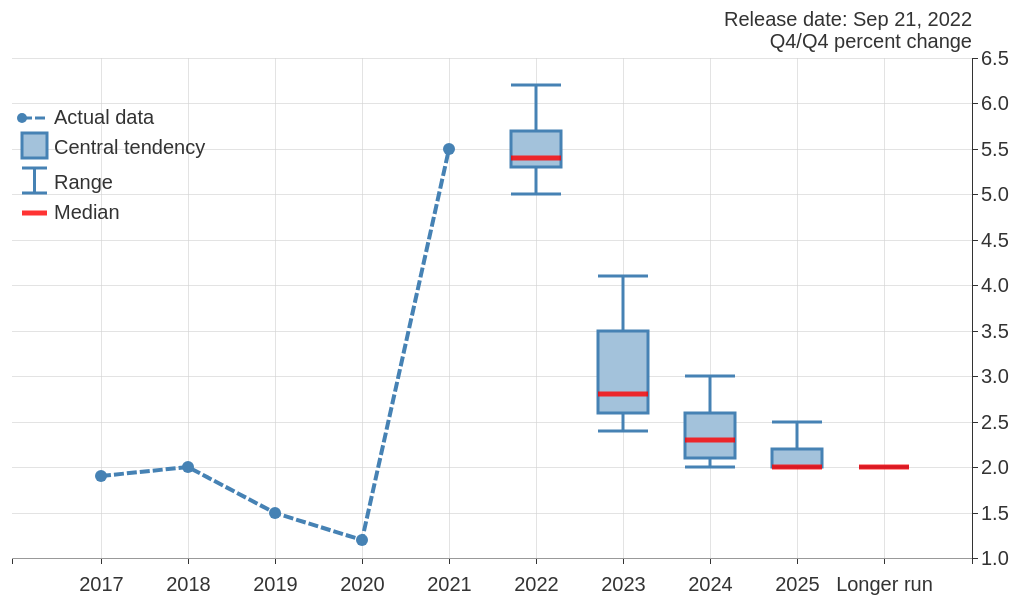
D3 v4 page, settled after 480 driven frames (8 s of simulated time); the page loaded 2 data file(s).


    pt.slideIdToFunctions.fomc_pce_box.init();

// ── d3-common.js
var pt = pt || {};

pt.margin = {top: 50, right: 200, bottom: 50, left: 50};
pt.outerWidth = 1210 ;
pt.outerHeight = 600;
pt.innerWidth = pt.outerWidth - pt.margin.left - pt.margin.right;
pt.innerHeight = pt.outerHeight - pt.margin.top - pt.margin.bottom;
topYAxisPadding = 10;

// Define solarized accent colors
// http://ethanschoonover.com/solarized
var colorsSolarized = {
    "yellow"  :  "#b58900",
    "orange"  :  "#cb4b16",
    "red"     :  "#dc322f",
    "magenta" :  "#d33682",
    "violet"  :  "#6c71c4",
    "blue"    :  "#268bd2",
    "cyan"    :  "#2aa198",
    "green"   :  "#859900"
};

// Define Schemes Category10 and Category20
// https://github.com/d3/d3/blob/master/API.md#colors-d3-color
// http://bl.ocks.org/aaizemberg/78bd3dade9593896a59d
var colorsCat10 = d3.schemeCategory10;
var colorsCat20 = d3.schemeCategory20;

// Define Colorbrewer Paired
// https://bl.ocks.org/mbostock/5577023
var colorsBrewerPaired = ["#a6cee3","#1f78b4","#b2df8a","#33a02c","#fb9a99","#e31a1c","#fdbf6f","#ff7f00","#cab2d6","#6a3d9a","#ffff99","#b15928"];

// Define Tableau10. Are these the same as Category10?
// http://tableaufriction.blogspot.com/2012/11/finally-you-can-use-tableau-data-colors.html
var colors = ["#1f77b4","#ff7f0e","#2ca02c","#d62728","#9467bd","#8c564b","#e377c2","#7f7f7f","#bcbd22","#17becf"];

var colorsSel = ["#a6a6a6","#a6a6a6","#a6a6a6","#a6a6a6","#a6a6a6","#a6a6a6","#DAA520"];


// Define color brewer scheme for maps 
// Shades of orange 5 categories
// http://colorbrewer2.org/#type=sequential&scheme=YlOrBr&n=5
var colorsMapCat5 = ["#ffffd4","#fed98e","#fe9929","#d95f0e","#993404"];
// Shades of green 4 categories
// http://colorbrewer2.org/#type=sequential&scheme=YlGn&n=4
var colorsMapCat4 = ["#ffffcc","#c2e699","#78c679","#238443"];
// Diverging class
// http://colorbrewer2.org/#type=diverging&scheme=RdYlBu&n=6
// var colorsMapCat5div = ["#2c7bb6","#abd9e9","#ffffbf","#fdae61","#d7191c"]
var colorsMapCat5div = ["#4575b4","#91bfdb","#e0f3f8","#ffffbf","#fc8d59"];
var colorsMapCat4multi = ["#c6dbef","#9ecae1","#6baed6","#4292c6","#084594"]
// Function to parse time dates
// Stata Dates:
var parseStataDate = d3.timeParse("%Ym%m");
// Fred Dates:
var parseDate = d3.timeParse("%Y-%m-%d");
// Function for custom quarter date format
// Main idea from http://stackoverflow.com/questions/20355668/d3-js-how-to-format-tick-values-as-quarters-instead-of-months
function quarterDate(d){
    var month = d.getMonth();
    var year  = d.getFullYear();
    // return string with quarter
    if (month == 0) {
        return year+"Q1";
    } else if (month == 3) {
        return year+"Q2";
    } else if (month == 6) {
        return year+"Q3";
    } else {
        return year+"Q4";
    }
}

// Date to slice labor data and other series
minLaborDate = parseDate("2012-01-01");


// Function to label tick marks in SEPs
function sepDates(d) {
    var year = d.getFullYear();
    if (year == 2020) {
        return "Longer run";
    } else if (year > 2020) {
        return "";
        // return "•••";
    } else {
        return year;
    }
}

// Function to label tick marks in SEPs
function sepDatesBox(d) {
    return d.index;
}

// Parse MSA Labor Data
function parseMsaData (data, series) {
    'use strict';

    var dataCols = data.columns;
    data.forEach( function (d) {
        // Make non-Date vars numeric
        d.month= parseDate(d.DATE);
        d.usrec = +d.USRECM;
        var ic;
        var col;
        for (ic in dataCols) {
            col = dataCols[ic];
            if (col !== "DATE") {
                d[col] = +d[col];
            }
        }
        // Rename Variables
        if (series=="UR") {
            d.US = +d.USUR;
            d.Ohio = +d.OHUR;
            d.Cincinnati = +d.CINCUR;
            d.Cleveland = +d.CLEVUR;
            d.Columbus = +d.COLUUR;
            d.Lexington = +d.LEXIUR;
            d.Pittsburgh = +d.PITTUR;
            d.Mansfield = +d.MANSUR;
        } else {
            d.US = +d.USEG;
            d.Ohio = +d.OHEG;
            d.Cincinnati = +d.CINCEG;
            d.Cleveland = +d.CLEVEG;
            d.Columbus = +d.COLUEG;
            d.Lexington = +d.LEXIEG;
            d.Pittsburgh = +d.PITTEG;
            d.Mansfield = +d.MANSEG;
        }
    });
    return data;
}


function parseLaborData (data) {
    'use strict';

    // parse data 
    data.forEach( function (d) {
        d.date= parseDate(d.DATE);
        d.unrate= Number(d.UNRATE);
        d.empchg= Number(d.EMPCHG);
        d.recess= Number(d.USRECM);
    });

    // Return parsed data
    return data;
}

function parseFomcData (data) {
    'use strict';
//index,Actual,Upper End of Range,Upper End of Central Tendency,Median,Lower End of Central Tendency,Lower End of Range
    // Rename variables

    data.map( function (d) {
        d["date"] = d["index"];
        d["actual"] = (d["Actual"]  === "") ? NaN : +d["Actual"];
        d["Med" ] = (d["Median"] === "") ? NaN : +d["Median"];
        d["RgLo"] = (d["Lower End of Range"] === "") ? NaN : +d["Lower End of Range"];
        d["CtLo"] = (d["Lower End of Central Tendency"] === "") ? NaN : +d["Lower End of Central Tendency"];
        d["RgHi"] = (d["Upper End of Range"] === "") ? NaN : +d["Upper End of Range"];
        d["CtHi"] = (d["Upper End of Central Tendency"] === "") ? NaN : +d["Upper End of Central Tendency"];
    });


    // Parse Date as middle of year
    data.forEach( function (d) {
        d.date = parseDate(d.date+"-06-30");
    });

    return data;
}

function parseFomcDataBox (data) {
    'use strict';
//index,Actual,Upper End of Range,Upper End of Central Tendency,Median,Lower End of Central Tendency,Lower End of Range
    // Rename variables

    data.map( function (d) {
        d["date"] = d["index"];
        d["actual"] = (d["Actual"]  === "") ? NaN : +d["Actual"];
        d["Med" ] = (d["Median"] === "") ? NaN : +d["Median"];
        d["RgLo"] = (d["Lower End of Range"] === "") ? NaN : +d["Lower End of Range"];
        d["CtLo"] = (d["Lower End of Central Tendency"] === "") ? NaN : +d["Lower End of Central Tendency"];
        d["RgHi"] = (d["Upper End of Range"] === "") ? NaN : +d["Upper End of Range"];
        d["CtHi"] = (d["Upper End of Central Tendency"] === "") ? NaN : +d["Upper End of Central Tendency"];
    });

    // Parse Date as middle of year
    data.forEach( function (d) {
        d.date = parseDate(d.date+"-06-30");
    })
    return data;
}

// Insert current Date
d3.select(".current-date").append("text")
    .attr("dy",".35em")
    .attr("text-anchor","start")
    .html(d3.timeFormat("%B, %Y")(Date.now()));

// Legends positions
function labelPositions (arrayLast,y) {
    // 'use strict';
    var items =[];
    var obj;
    for (var i=0;i<=arrayLast.length-1;i++) {
         obj = { idx0: +i, value: arrayLast[i], pos: ''};
         // console.log(obj)
         items.push(obj);
    }
    function compare(a,b) {
      if (a.value > b.value) {
        return 1;
      }
      if (a.value < b.value) {
        return -1;
      }
      // a must be equal to b
      return 0;
    }
    // sort by value
    items.sort(compare);
    // Calculate diff
    var d1 = y(items[0].value) - y(items[arrayLast.length-1].value) ;
    console.log(d1);
    if (d1 >= 20*(arrayLast.length-1) ) {
        for (i=0;i<=arrayLast.length-1;i++) {
            items[i].pos = y(items[0].value) - i*22;
        }
    } else {
        var extra = 20*(arrayLast.length-1) - d1;
        console.log(extra);
        for (i=0;i<=arrayLast.length-1;i++) {
            items[i].pos = y(items[0].value) + extra/2 - i*20;
        }
    }
    return items;
}

// ── fomc_pce_box.js
// Reads data from a CSV file with the annual SEPs projections
// Data are from scrapped from the Board's website

var pt = pt || {};

pt.plotFomcPce = pt.plotFomcPce || {};
pt.plotFomcPce.svg = null;

pt.plotFomcPce.init = function () {
    'use strict';
    // Define SVG
    pt.plotFomcPce.svg = d3.select("#fomc_pce_box .placeholder")
        .append("svg")
        .attr("width", pt.outerWidth)
        .attr("height", pt.outerHeight);
    console.log("Done plotFomcPce init");
};


pt.plotFomcPce.chart = function (error, latestdate, data) {
    'user strict';

    if (error) {
        pt.displayError(error);
        throw error;
    }


    var sepDate = d3.timeFormat("%b %d, %Y")(d3.timeParse("%Y%m%d")(latestdate["0"]["date"]));

    data = parseFomcDataBox(data);
    console.log(data);

    // Fix long run date
    var lastYear = +data[data.length-2]["index"]+1;
    data[data.length-1].date = parseDate(lastYear+"-06-30");
    console.log(lastYear);
    console.log(data[data.length-1].date);
    // Chart
    // Determine min/max dates
    var minDate = d3.min(data,function (d){ return d["date"]; } );
    var maxDate = d3.max(data,function (d){ return d["date"]; } );
    console.log("Date range=["+minDate+","+maxDate+"]");

    // Generate different datasets
    var actual = [];
    data.forEach( function (d,i) {
        if (d.Actual !== "") {
            // console.log(d.date)
            obj = {'index': d.index ,'date': d.date, 'actual': d.actual };
            // console.log(obj)
            actual.push(obj);
        }
    });
    console.log(actual);

    var sep = [];
    data.forEach( function (d,i) {
        var obj;
        if (!isNaN(d.Med))  {
            obj = {'index': d.index, 'date': d.date, "Med": d.Med, "RgLo": d.RgLo, "CtLo": d.CtLo, "CtHi": d.CtHi, "RgHi": d.RgHi};
            sep.push(obj);
        }
    });
    console.log(sep);


    // Fix Long Run "date"
    // data[data.length-1]["date"] = data[data.length-2]["date"] + 1;
    var minActual = d3.min(actual, function (d) {return d.actual; });
    var maxActual = d3.max(actual, function (d) {return d.actual; });
    var maxSep = d3.max(sep, function (d) { return d.RgHi; });
    var minSep = d3.min(sep, function (d) { return d.RgLo; });
    var minValues = Math.min(minActual,minSep);
    var maxValues = Math.max(maxActual,maxSep);
    console.log("Values Range=["+minValues+","+maxValues+"]");
    console.log("Dates Range=["+minDate+","+maxDate+"]");

    // Define scale generators
    pt.plotFomcPce.x = d3.scaleBand()
              .rangeRound([0,pt.innerWidth])
              .padding(1)
              .align(0.5);
    pt.plotFomcPce.y = d3.scaleLinear()
              .rangeRound([pt.innerHeight,0])
              .domain([minValues,maxValues])
              .nice(12);

    // Define Axes
    pt.plotFomcPce.xAxis = d3.axisBottom(pt.plotFomcPce.x);
    pt.plotFomcPce.yAxis = d3.axisRight(pt.plotFomcPce.y).ticks(12);

      // Gridlines: https://bl.ocks.org/d3noob/c506ac45617cf9ed39337f99f8511218
      // gridlines in y axis function
    function make_y_gridlines() {
          return d3.axisLeft(pt.plotFomcPce.y)
            .ticks(10);
    }
    function make_x_gridlines() {
        return d3.axisBottom(pt.plotFomcPce.x)
            .ticks(10);
    }


    // Define line generator for Actual
    pt.plotFomcPce.lineActual = d3.line()
            .x(function (d){
                return pt.plotFomcPce.x(d.index);})
            .y(function (d){
                return pt.plotFomcPce.y(d.actual);});

    // Define chart group
    pt.plotFomcPce.chartGroup = pt.plotFomcPce.svg
                      .append("g")
                      .attr("transform","translate("+pt.margin.left+","+pt.margin.top+")");

    // complete scale generators
    pt.plotFomcPce.x.domain(data.map(function (d) {return d.index;}));

    // Add Axes
    pt.plotFomcPce.chartGroup.append("g").attr("class","x axis").attr("transform","translate(0,"+pt.innerHeight+")").call(pt.plotFomcPce.xAxis).call(adjustTextLabels);

    // Gridlines
    pt.plotFomcPce.chartGroup.append("g")
               .attr("class","grid")
               .call(make_y_gridlines()
                  .tickSize(-pt.innerWidth)
                  .tickFormat("")
                );
    pt.plotFomcPce.chartGroup.append("g")
                .attr("class","grid")
                .attr("transform", "translate(0," + pt.innerHeight + ")")
                .call(make_x_gridlines()
                  .tickSize(-pt.innerHeight)
                  .tickFormat("")
                );

    // Adjust Text labels on Axes
    function adjustTextLabels(selection) {
        selection.selectAll('.tick text')
            .attr('transform', 'translate(' + 0 +','+ 10 +')');
    }

    // Plot Y axes
    pt.plotFomcPce.chartGroup.append("g").attr("class","y axis").attr("transform","translate("+pt.innerWidth+",0)").call(pt.plotFomcPce.yAxis);

    // Plot Actual Data
    pt.plotFomcPce.chartGroup.append("path").attr("class","line actual").attr("d", pt.plotFomcPce.lineActual(actual));

    pt.plotFomcPce.actualDots = pt.plotFomcPce.chartGroup.selectAll(".actualDots")
                                  .data(actual)
                                  .enter()
                                  .append("g")
                                  .attr("class","actualDots");

    pt.plotFomcPce.actualDots.append("circle")
                        .attr("class", "dots")
                        .attr("cx", function (d) { return pt.plotFomcPce.x(d.index); })
                        .attr("cy", function (d) { return pt.plotFomcPce.y(d.actual); })
                        .attr("r", 6);

    // Plot SEP data
    pt.plotFomcPce.boxes = pt.plotFomcPce.chartGroup.selectAll(".box")
                             .data(sep)
                             .enter()
                             .append("g")
                             .attr("class","box")
                             .attr("transform", function (d) {
                                return "translate("+ pt.plotFomcPce.x(d.index)+", 0)";
                             });

    // Range whiskers
    pt.plotFomcPce.boxes.append("line")
                        .attr("class", "RgLo")
                        .attr("x1",  -25 )
                        .attr("x2",  +25 )
                        .attr("y1",  function (d) { return pt.plotFomcPce.y(d.RgLo); })
                        .attr("y2",  function (d) { return pt.plotFomcPce.y(d.RgLo); });


    pt.plotFomcPce.boxes.append("line")
                        .attr("class", "RgHi")
                        .attr("x1", -25 )
                        .attr("x2", +25 )
                        .attr("y1",  function (d) { return pt.plotFomcPce.y(d.RgHi); })
                        .attr("y2",  function (d) { return pt.plotFomcPce.y(d.RgHi); });

    // Vertical Line
    pt.plotFomcPce.boxes.append("line")
                        .attr("class","VtLi")
                        .attr("x1", 0 )
                        .attr("x2", 0 )
                        .attr("y1", function (d) { return pt.plotFomcPce.y(d.RgHi); } )
                        .attr("y2", function (d) { return pt.plotFomcPce.y(d.RgLo); } );

    // Central tendency rectangle
    pt.plotFomcPce.boxes.append("rect")
                        .attr("class", "CtRect")
                        .attr("x", -25)
                        .attr("y", function (d) { return pt.plotFomcPce.y(d.CtHi); })
                        .attr("width", +50 )
                        .attr("height", function (d) { return Math.abs(pt.plotFomcPce.y(d.CtLo) - pt.plotFomcPce.y(d.CtHi)); } );



    // Median Line
    pt.plotFomcPce.boxes.append("line")
                        .attr("class", "median")
                        .attr("x1", -25 )
                        .attr("x2", +25 )
                        .attr("y1", function (d) { return pt.plotFomcPce.y(d.Med); } )
                        .attr("y2", function (d) { return pt.plotFomcPce.y(d.Med); } );

    // Add labels to axes
    pt.plotFomcPce.chartGroup.append("text")
            .attr("class", "y label")
            .attr("text-anchor","end")
            .attr("x", pt.innerWidth)
            .attr("y", -topYAxisPadding)
            .text("Q4/Q4 percent change");

   pt.plotFomcPce.chartGroup.append("text")
            .attr("class", "y label")
            .attr("x", pt.innerWidth)
            .attr("y", -3.2*topYAxisPadding)
            .attr("text-anchor","end")
            .text("Release date: "+ sepDate);


    // Add legends
    pt.plotFomcPce.legends = pt.plotFomcPce.chartGroup.selectAll(".legends")
                .data([1])
                .enter()
                .append("g")
                .attr("class","legends")
                .attr("transform", function (d) {
                    return "translate("+ (10)+","+ (pt.innerHeight *0.1)+")";
                 });

    pt.plotFomcPce.legends.append("line")
                .attr("class","actual")
                .attr("x1", 0)
                .attr("x2", 25)
                .attr("y1", 10)
                .attr("y2", 10);

    pt.plotFomcPce.legends.append("circle")
                .attr("class","dots")
                .attr("cx", 0)
                .attr("cy", 10)
                .attr("r", 5);

    pt.plotFomcPce.legends.append("text")
                .attr("class","y label")
                .attr("x", 32)
                .attr("y", 0)
               .attr("dy", "+0.8em")
               .style("text-anchor", "start")
                .text("Actual data");

    pt.plotFomcPce.legends.append("rect")
                .attr("class", "CtRect")
                .attr("x", 0)
                .attr("y", 25)
                .attr("width", 25)
                .attr("height", 25);

    pt.plotFomcPce.legends.append("text")
                .attr("class"," y label")
                .attr("x", 32)
                .attr("y", 30)
               .attr("dy", "+0.8em")
               .style("text-anchor", "start")
                .text("Central tendency");

    pt.plotFomcPce.legends.append("polyline")
                .attr("class", "VtLi")
                .attr("points", "0,60 25,60 12.5,60 12.5,85 0,85 25,85")
                .style("fill","none");

    pt.plotFomcPce.legends.append("text")
                .attr("class","y label")
                .attr("x", 32)
                .attr("y", 65)
               .attr("dy", "+0.8em")
               .style("text-anchor", "start")
                .text("Range");

    pt.plotFomcPce.legends.append("polyline")
                .attr("class", "median")
                .attr("points", "0,105 25,105")
                .style("fill","none");

    pt.plotFomcPce.legends.append("text")
                .attr("class","y label")
                .attr("x", 32)
                .attr("y", 95)
               .attr("dy", "+0.8em")
               .style("text-anchor", "start")
                .text("Median");

};
// ── reveal-to-d3-config.js
var pt = pt || {};

// To avoid using fragments, put everything in the init section.

pt.slideIdToFunctions = {
    'gdp': {
        'init': function() {
            'use strict';
            pt.plotGdpGrowth.init();
            d3.csv("../data/GDP_GROWTH.CSV", pt.plotGdpGrowth.chart);
        }
    },
    'gdp_lr': {
        'init': function() {
            'use strict';
            pt.plotGdpLRun.init();
            d3.csv("../data/GDP_PRODUCTIVITY.CSV", pt.plotGdpLRun.chart);
        }
    },
    'gdp_prod': {
        'init': function() {
            'use strict';
            pt.plotGdpProd.init();
            d3.csv("../data/GDP_PRODUCTIVITY.CSV", pt.plotGdpProd.chart);
        }
    },
    'gdpctr': {
        'init': function() {
            'use strict';
            pt.plotGdpCtr.init();
            d3.csv("../data/GDP_GROWTH.CSV", pt.plotGdpCtr.chart);
        }
    },
    'ism':{
        'init': function() {
            'use strict';
            pt.plotIsm.init();
            d3.csv("../data/ISM_USECON.CSV", pt.plotIsm.chart);
        }
    },
    'labor': {
        'init': function() {
            'use strict';
            pt.plotLaborMkt.init();
            d3.csv("../data/LABOR.CSV", pt.plotLaborMkt.chart);
        }
    },
    'payrolls': {
        'init': function() {
            'use strict';
            pt.plotPayrolls.init();
            d3.csv("../data/LABOR.CSV", pt.plotPayrolls.chart);
        }
    },
    'payrolls_lr': {
        'init': function() {
            'use strict';
            pt.plotPayrollsLRun.init();
            d3.csv("../data/LABOR.CSV", pt.plotPayrollsLRun.chart);
        }
    },
    'laborslack': {
        'init': function() {
            'use strict';
            pt.plotSlack.init();
            d3.csv("../data/LABOR_SLACK.CSV", pt.plotSlack.chart);
        }
    },
    'sbsurvey': {
        'init': function() {
            'use strict';
            pt.plotSbs.init();
            d3.csv("../data/SBS_USECON.CSV", pt.plotSbs.chart);
            // d3.csv("data/SBS_USECON.CSV", pt.plotSbs.update);
        }
    },
    'inf_cpi': {
        'init': function() {
            'use strict';
            pt.plotCpi.init();
            d3.csv("../data/FRED_INFLATION.CSV",pt.plotCpi.chart);
        }
    },
    'inf_pce': {
        'init': function() {
            'use strict';
            pt.plotPce.init();
            d3.csv("../data/FRED_INFLATION.CSV",pt.plotPce.chart);
        }
    },
    'indprod': {
        'init': function() {
            'use strict';
            pt.plotIp.init();
            d3.csv("../data/FRED_IP.CSV",pt.plotIp.chart);
        }
    },
    'sep_pce': {
        'init': function() {
            'use strict';
            pt.plotSepPce.init();
            queue()
                .defer(d3.csv, "../data/FOMC_SEP_ACTUAL.CSV")       // data
                .defer(d3.csv, "../data/FOMC_SEP.CSV")    // Fed projections
                .defer(d3.csv, "../data/FOMC_SEP_LR.CSV") // Fed LR projections
                .await(pt.plotSepPce.chart);
        }
    },
    'sep_ur': {
        'init': function() {
            'use strict';
            pt.plotSepUr.init();
            queue()
                .defer(d3.csv, "../data/FOMC_SEP_ACTUAL.CSV")       // data
                .defer(d3.csv, "../data/FOMC_SEP.CSV")    // Fed projections
                .defer(d3.csv, "../data/FOMC_SEP_LR.CSV") // Fed LR projections
                .await(pt.plotSepUr.chart);
        }
    },
    'sep_gdp': {
        'init': function() {
            'use strict';
            pt.plotSepGdp.init();
            queue()
                .defer(d3.csv, "../data/FOMC_SEP_ACTUAL.CSV")       // data
                .defer(d3.csv, "../data/FOMC_SEP.CSV")    // Fed projections
                .defer(d3.csv, "../data/FOMC_SEP_LR.CSV") // Fed LR projections
                .await(pt.plotSepGdp.chart);
        }
    },
    'dotplot': {
        'init': function() {
            'use strict';
            pt.plotDotPlot.init();
            queue()
                .defer(d3.csv, "../data/sep_latest_date.csv")
                .defer(d3.json,"../data/DOTPLOT.JSON")
                .await(pt.plotDotPlot.chart);
        }
    },
    'fomc_ffr_box': {
        'init': function () {
            'use strict';
            pt.plotFomcFfr.init();
            queue()
                .defer(d3.csv, "../data/sep_latest_date.csv")
                .defer(d3.csv, "../data/SEP_FFR.CSV")
                .await(pt.plotFomcFfr.chart);
        }
    },
    'fomc_gdp_box': {
        'init': function () {
            'use strict';
            pt.plotFomcGdp.init();
            queue()
                .defer(d3.csv, "../data/sep_latest_date.csv")
                .defer(d3.csv, "../data/SEP_GDP.CSV")
                .await(pt.plotFomcGdp.chart);
        }
    },
    'fomc_ur_box': {
        'init': function () {
            'use strict';
            pt.plotFomcUr.init();
            queue()
                .defer(d3.csv, "../data/sep_latest_date.csv")
                .defer(d3.csv, "../data/SEP_UR.CSV")
                .await(pt.plotFomcUr.chart);
        }
    },
    'fomc_pce_box': {
        'init': function () {
            'use strict';
            pt.plotFomcPce.init();
            queue()
                .defer(d3.csv, "../data/sep_latest_date.csv")
                .defer(d3.csv, "../data/SEP_PCE.CSV")
                .await(pt.plotFomcPce.chart);
        }
    },
    'msa_ur': {
        'init': function() {
            pt.plotMsaUr.init();
            d3.csv("../data/MSA_LABOR.CSV",pt.plotMsaUr.chart);
        }
    },
    'msa_ur_sel': {
        'init': function() {
            pt.plotMsaUrSel.init();
            d3.csv("../data/MSA_LABOR.CSV",pt.plotMsaUrSel.chart);
        }
    },
    'msa_emp': {
        'init': function() {
            pt.plotMsaEmp.init();
            d3.csv("../data/MSA_LABOR.CSV",pt.plotMsaEmp.chart);
        }
    },
    'msa_emp_sel': {
        'init': function() {
            pt.plotMsaEmpSel.init();
            d3.csv("../data/MSA_LABOR.CSV",pt.plotMsaEmpSel.chart);
        }
    },
    'map_ur_curr': {
        'init': function() {
            pt.plotMapUrCurr.init();
            queue()
                .defer(d3.csv,  "../data/urmap_latest_date.csv")
                .defer(d3.json, "../data/us.json")
                .defer(d3.tsv, "../data/urd4_prev_curr.tsv")
                .await(pt.plotMapUrCurr.chart);
        }
    },
    'map_ur_diff': {
        'init': function() {
            pt.plotMapUrDiff.init();
            queue()
                .defer(d3.csv,  "../data/urmap_latest_date.csv")
                .defer(d3.json, "../data/us.json")
                .defer(d3.tsv, "../data/urd4_prev_curr.tsv")
                .await(pt.plotMapUrDiff.chart);
        }
    },
    'frbal_assets': {
        'init': function() {
            'use strict';
            pt.plotFRBalAssets.init();
            d3.csv("../data/FR_BAL_SEL_ASSETS.CSV",pt.plotFRBalAssets.chart);
        }
    },
    'frbal_liabs': {
        'init': function() {
            'use strict';
            pt.plotFRBalLiabs.init();
            d3.csv("../data/FR_BAL_SEL_LIABS.CSV",pt.plotFRBalLiabs.chart);
        }
    },
    'bitcoin_price': {
        'init': function() {
            'use strict';
            pt.plotBitPrice.init();
            d3.csv("../data/BITCOINRETURNS.CSV",pt.plotBitPrice.chart);
        }
    },
    'bitcoin_returns': {
        'init': function() {
            'use strict';
            pt.plotBitRet.init();
            d3.csv("../data/BITCOINRETURNS.CSV",pt.plotBitRet.chart);
        }
    },
    'gold_price': {
        'init': function() {
            'use strict';
            pt.plotGoldPrice.init();
            d3.csv("../data/GOLDRETURNS.CSV",pt.plotGoldPrice.chart);
        }
    },
    'gold_returns': {
        'init': function() {
            'use strict';
            pt.plotGoldRet.init();
            d3.csv("../data/GOLDRETURNS.CSV",pt.plotGoldRet.chart);
        }
    },
    'bitcoin_gtrends': {
        'init': function() {
            'use strict';
            pt.plotBitGTrends.init();
            d3.csv("../data/googleTrendsBitcoin.csv",pt.plotBitGTrends.chart);
        }
    },
    'bitcoin_map': {
        'init': function() {
            pt.plotMapBitcoinGoogleTrends.init();
            queue()
                .defer(d3.json, "../data/world_countries.json")
                .defer(d3.csv, "../data/geoMapBitcoinISO.csv")
                .await(pt.plotMapBitcoinGoogleTrends.chart);
        }
    },
    'frb_timeline': {
        'init': function() {
            pt.plotFrbTimeline.init();
            queue()
                .defer(d3.csv, "../data/fedfunds.csv")
                .defer(d3.csv, "../data/FR_BAL_SEL_ASSETS.CSV")
                .defer(d3.csv, "../data/timelineEvents.CSV")
                .await(pt.plotFrbTimeline.chart);
        }
    },
    'crepi_topics': {
        'init': function() {
            pt.plotCrePiTopics.init();
            d3.csv("../data/CRE_PRICES.CSV",pt.plotCrePiTopics.chart);
        }
    },
    'crepi_region': {
        'init': function() {
            pt.plotCrePiRegion.init();
            d3.csv("../data/CRE_PRICES.CSV",pt.plotCrePiRegion.chart);
        }
    },
    'wage_growth': {
        'init': function() {
            'use strict';
            pt.plotWageGrowth.init();
            d3.csv("../data/WAGES.CSV",pt.plotWageGrowth.chart);
        }
    },
    'wage_bbsent': {
        'init': function() {
            'use strict';
            pt.plotWgtBbSent.init();
            d3.tsv("../data/bbwgsent.tsv",pt.plotWgtBbSent.chart);
        }
    },
        'confidence': {
        'init': function() {
            'use strict';
            pt.plotConfidence.init();
            d3.csv("../data/CONFIDENCE.CSV",pt.plotConfidence.chart);
        }
    },
}


### data: ../data/SEP_PCE.CSV
index, Actual, Upper End of Range, Upper End of Central Tendency, Median, Lower End of Central Tendency, Lower End of Range
2017, 1.9, , , , , 
2018, 2.0, , , , , 
2019, 1.5, , , , , 
2020, 1.2, , , , , 
2021, 5.5, , , , , 
2022, , 6.2, 5.7, 5.4, 5.3, 5.0
2023, , 4.1, 3.5, 2.8, 2.6, 2.4
2024, , 3.0, 2.6, 2.3, 2.1, 2.0
2025, , 2.5, 2.2, 2.0, 2.0, 2.0
Longer run, , 2.0, 2.0, 2.0, 2.0, 2.0

### data: ../data/sep_latest_date.csv
date
20220921